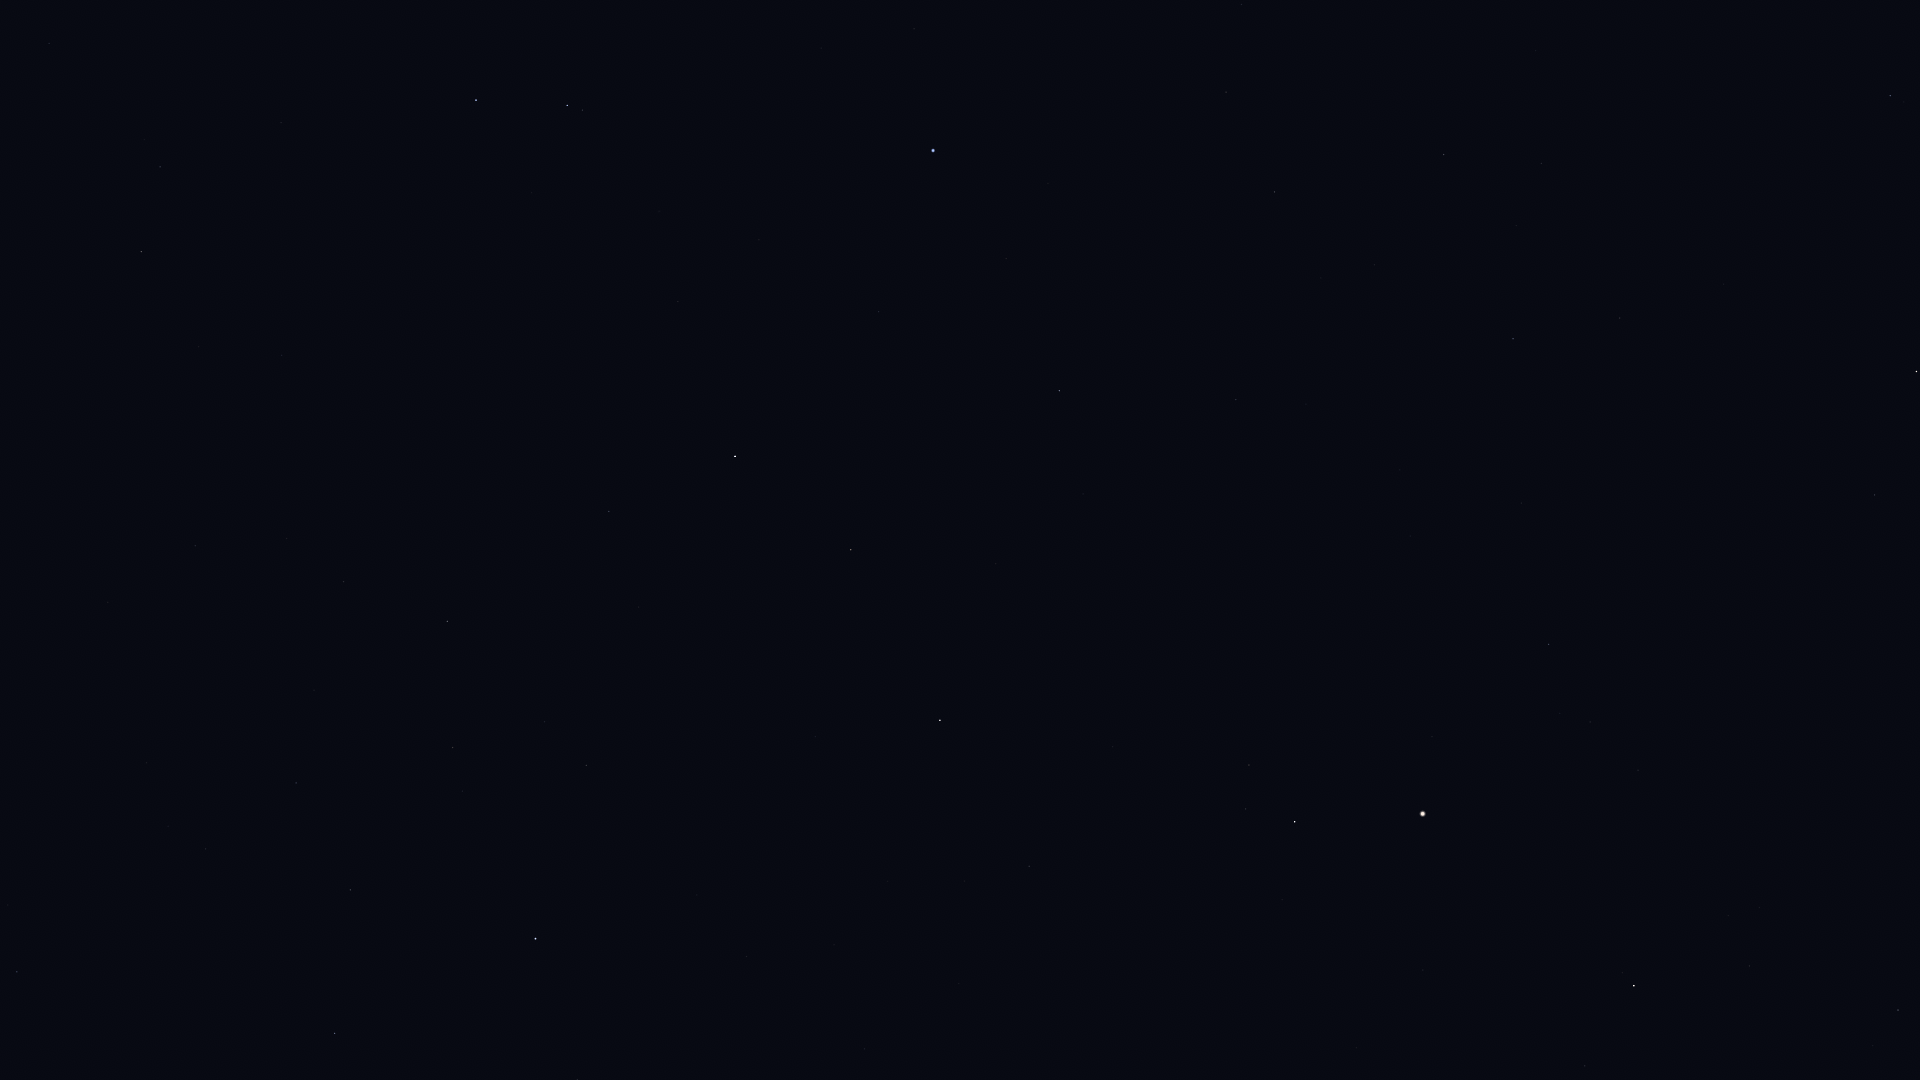

The table this chart was drawn from, first rows:
Star_ID, Name, X, Y
54158, Dingolay, 126, 596
54879, Chertan, 334, 1033
55174, Hunahpú, 82, 5
55282, HIP 55282, 141, 252
55664, Shama, 259, 586
55687, HIP 55687, 198, 347
55705, HIP 55705, 160, 167
56572, Sagarmatha, 309, 485
56633, HIP 56633, 282, 355
57283, HIP 57283, 281, 123
57370, Flegetonte, 424, 657
57380, HIP 57380, 452, 748
57632, Denebola, 535, 939
57757, Zavijava, 447, 621
58188, HIP 58188, 357, 138
59803, Gienah, 476, 100
60129, Zaniah, 609, 511
60965, Algorab, 567, 105
61174, HIP 61174, 582, 110
63090, Minelauva, 851, 550
63608, Vindemiatrix, 940, 720
64241, Diadem, 1029, 866
65474, Spica, 933, 151
66249, Heze, 1059, 391
67459, HIP 67459, 1249, 765
67927, Muphrid, 1295, 822
68520, HIP 68520, 1236, 400
69427, Kang, 1226, 92
69673, Arcturus, 1423, 814
69701, Syrma, 1274, 192
69974, Khambalia, 1241, 5
70755, Elgafar, 1374, 265
71795, HIP 71795, 1548, 644
72105, Izar, 1634, 986
72220, HIP 72220, 1513, 339
72339, Mönch, 1507, 282
72845, Arcalís, 1646, 746
75695, Nusakan, 1898, 1010
77070, Unukalhai, 1916, 372
77516, HIP 77516, 1890, 96
